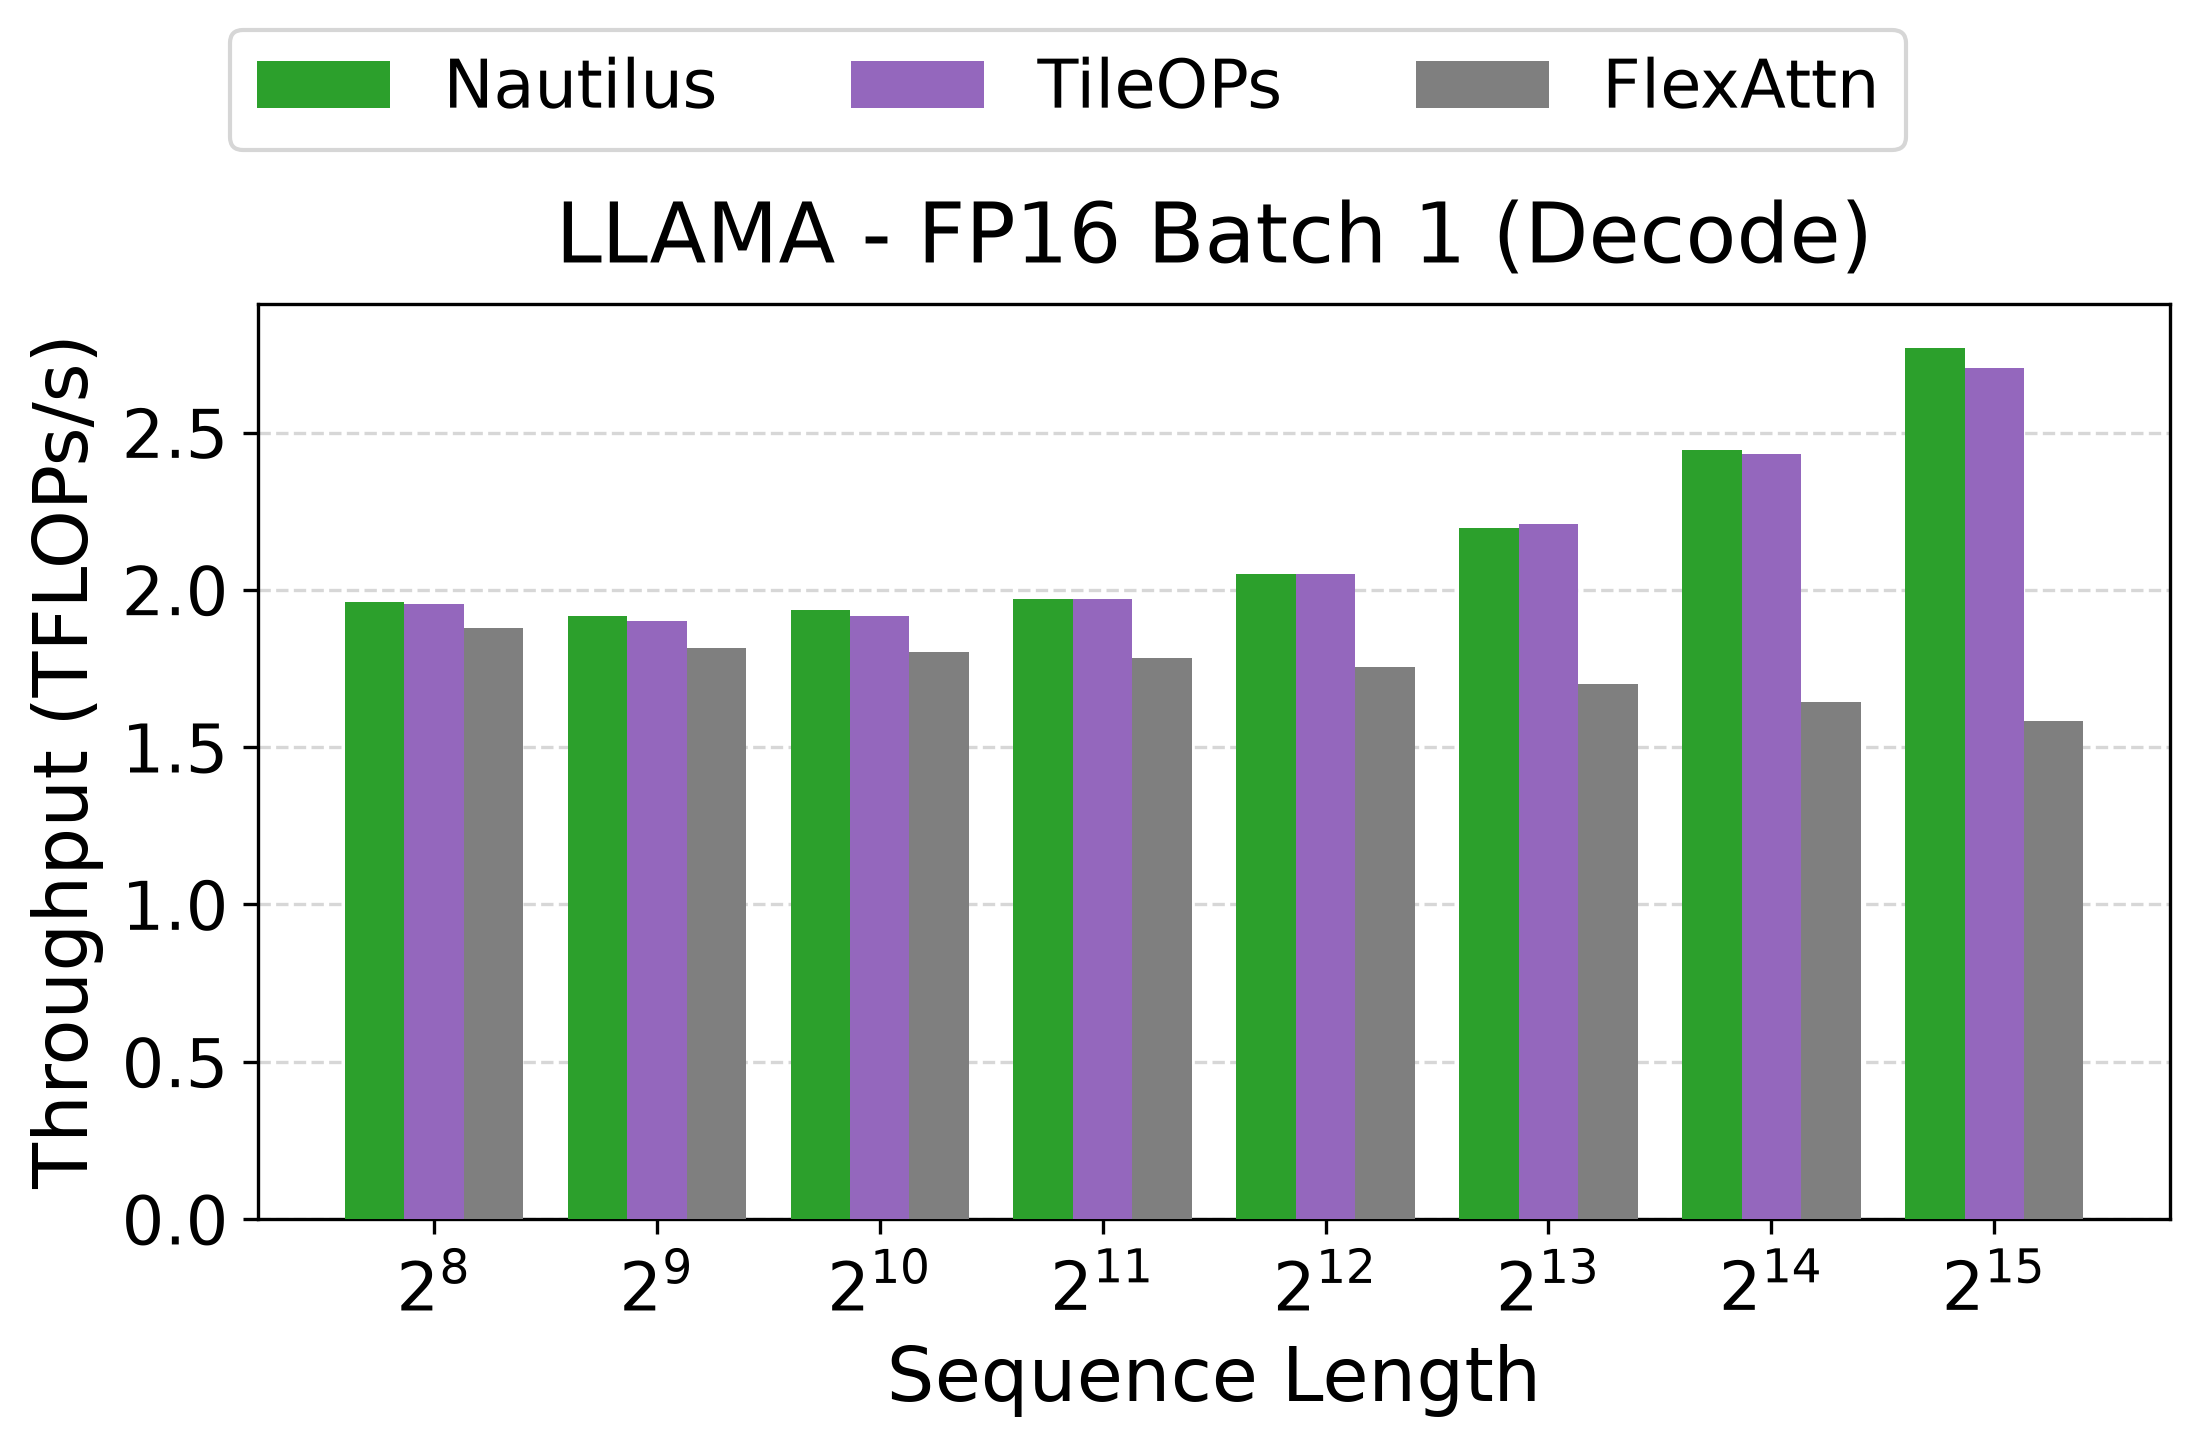

Values plotted in this chart, from the file beside it:
seq_len, flex_attention, neptune_tawa, tilelang
256, 1.879, 1.961, 1.954
512, 1.815, 1.916, 1.902
1024, 1.803, 1.937, 1.916
2048, 1.784, 1.97, 1.972
4096, 1.753, 2.05, 2.052
8192, 1.701, 2.196, 2.21
16384, 1.644, 2.445, 2.433
32768, 1.584, 2.77, 2.704
